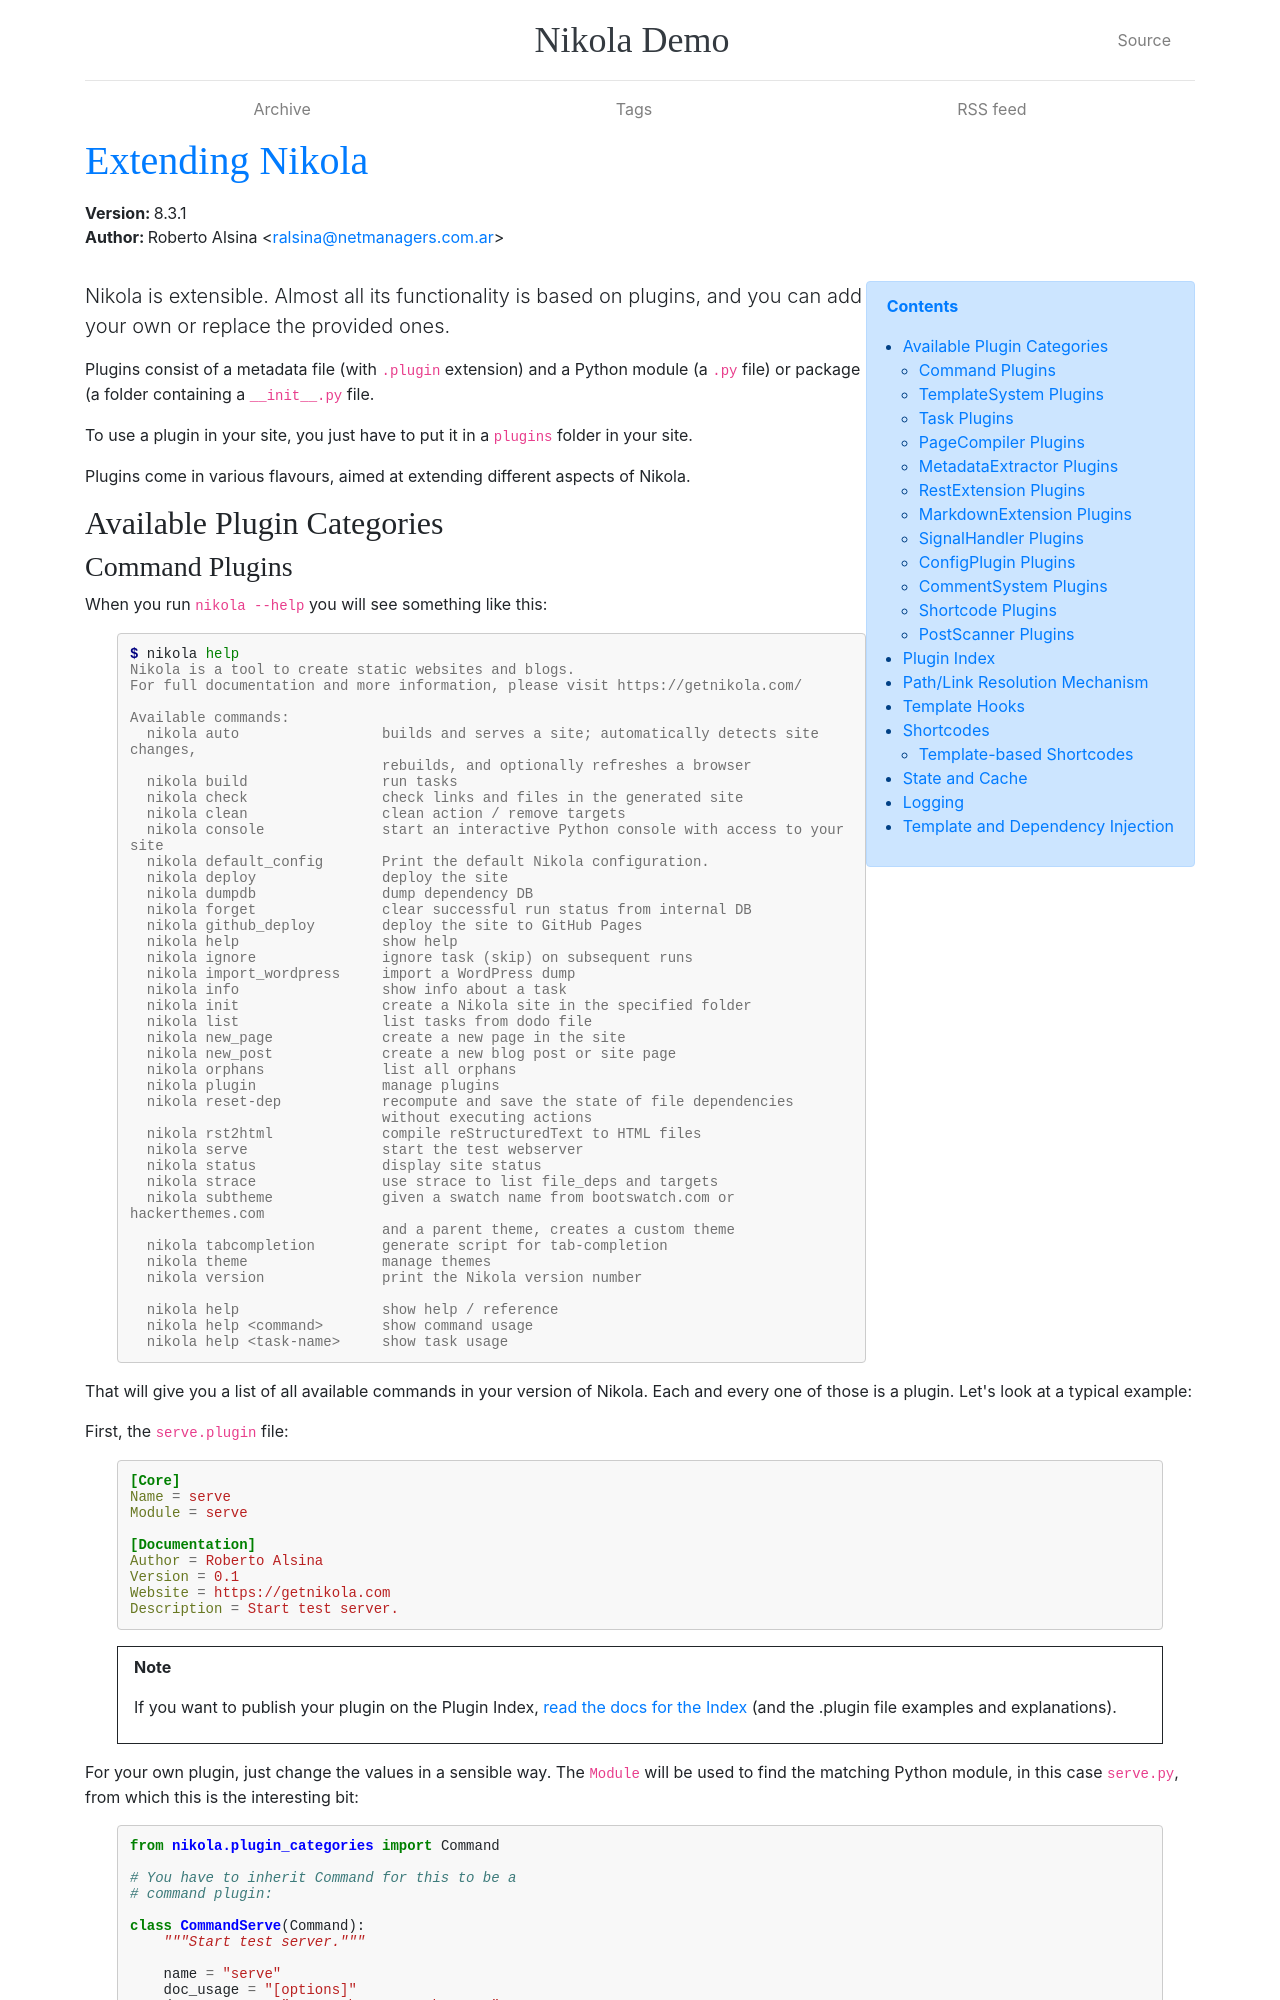

repository: attajak/nikola-demo · page: pages/extending/index.html · generator: sphinx

.. title: Extending Nikola
.. slug: extending
.. date: 2012-03-30 23:00:00 UTC-03:00
.. tags:
.. link:
.. description:
.. author: The Nikola Team

:Version: 8.3.1
:Author: Roberto Alsina <ralsina@netmanagers.com.ar>

.. class:: alert alert-primary float-md-right

.. contents::


.. class:: lead

Nikola is extensible. Almost all its functionality is based on plugins,
and you can add your own or replace the provided ones.

Plugins consist of a metadata file (with ``.plugin`` extension) and
a Python module (a ``.py`` file) or package (a folder containing
a ``__init__.py`` file.

To use a plugin in your site, you just have to put it in a ``plugins``
folder in your site.

Plugins come in various flavours, aimed at extending different aspects
of Nikola.

Available Plugin Categories
===========================
